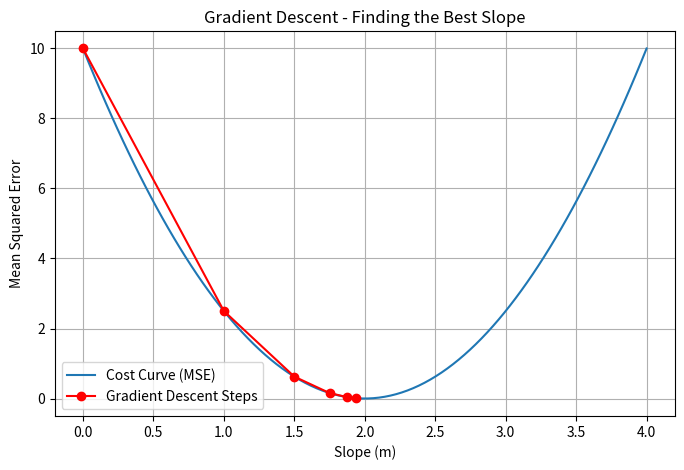
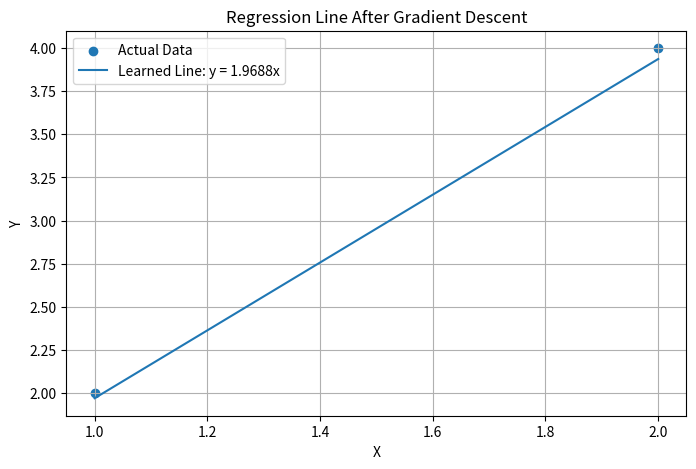

Write the Python code that produced these figures, in order.

import numpy as np
import matplotlib.pyplot as plt

# STEP 1: Define dataset
X = np.array([1, 2])
y = np.array([2, 4])

# STEP 2: Initialize parameters
m = 0.0
learning_rate = 0.1
iterations = 6

# Store values for plotting
m_history = []
cost_history = []

# STEP 3: Apply Gradient Descent
for i in range(iterations):

    # Predict Y using current slope
    y_pred = m * X

    # Calculate Mean Squared Error
    cost = np.mean((y - y_pred) ** 2)

    # Calculate gradient of MSE with respect to m
    gradient = 2 * np.mean(X * (y_pred - y))

    # Store current values
    m_history.append(m)
    cost_history.append(cost)

    print(
        f"Iteration {i}: "
        f"m = {m:.4f}, "
        f"MSE = {cost:.4f}, "
        f"Gradient = {gradient:.4f}"
    )

    # STEP 4: Update slope
    m = m - learning_rate * gradient

print("\nSlope after 6 updates:", m)

# STEP 5: Plot the cost curve
m_values = np.linspace(0, 4, 100)
cost_values = 2.5 * (m_values - 2) ** 2

plt.figure(figsize=(8, 5))
plt.plot(m_values, cost_values, label="Cost Curve (MSE)")
plt.plot(m_history, cost_history, "ro-", label="Gradient Descent Steps")

plt.xlabel("Slope (m)")
plt.ylabel("Mean Squared Error")
plt.title("Gradient Descent - Finding the Best Slope")
plt.legend()
plt.grid(True)
plt.show()

# STEP 6: Plot the fitted regression line
plt.figure(figsize=(8, 5))
plt.scatter(X, y, label="Actual Data")
plt.plot(X, m * X, label=f"Learned Line: y = {m:.4f}x")

plt.xlabel("X")
plt.ylabel("Y")
plt.title("Regression Line After Gradient Descent")
plt.legend()
plt.grid(True)
plt.show()
